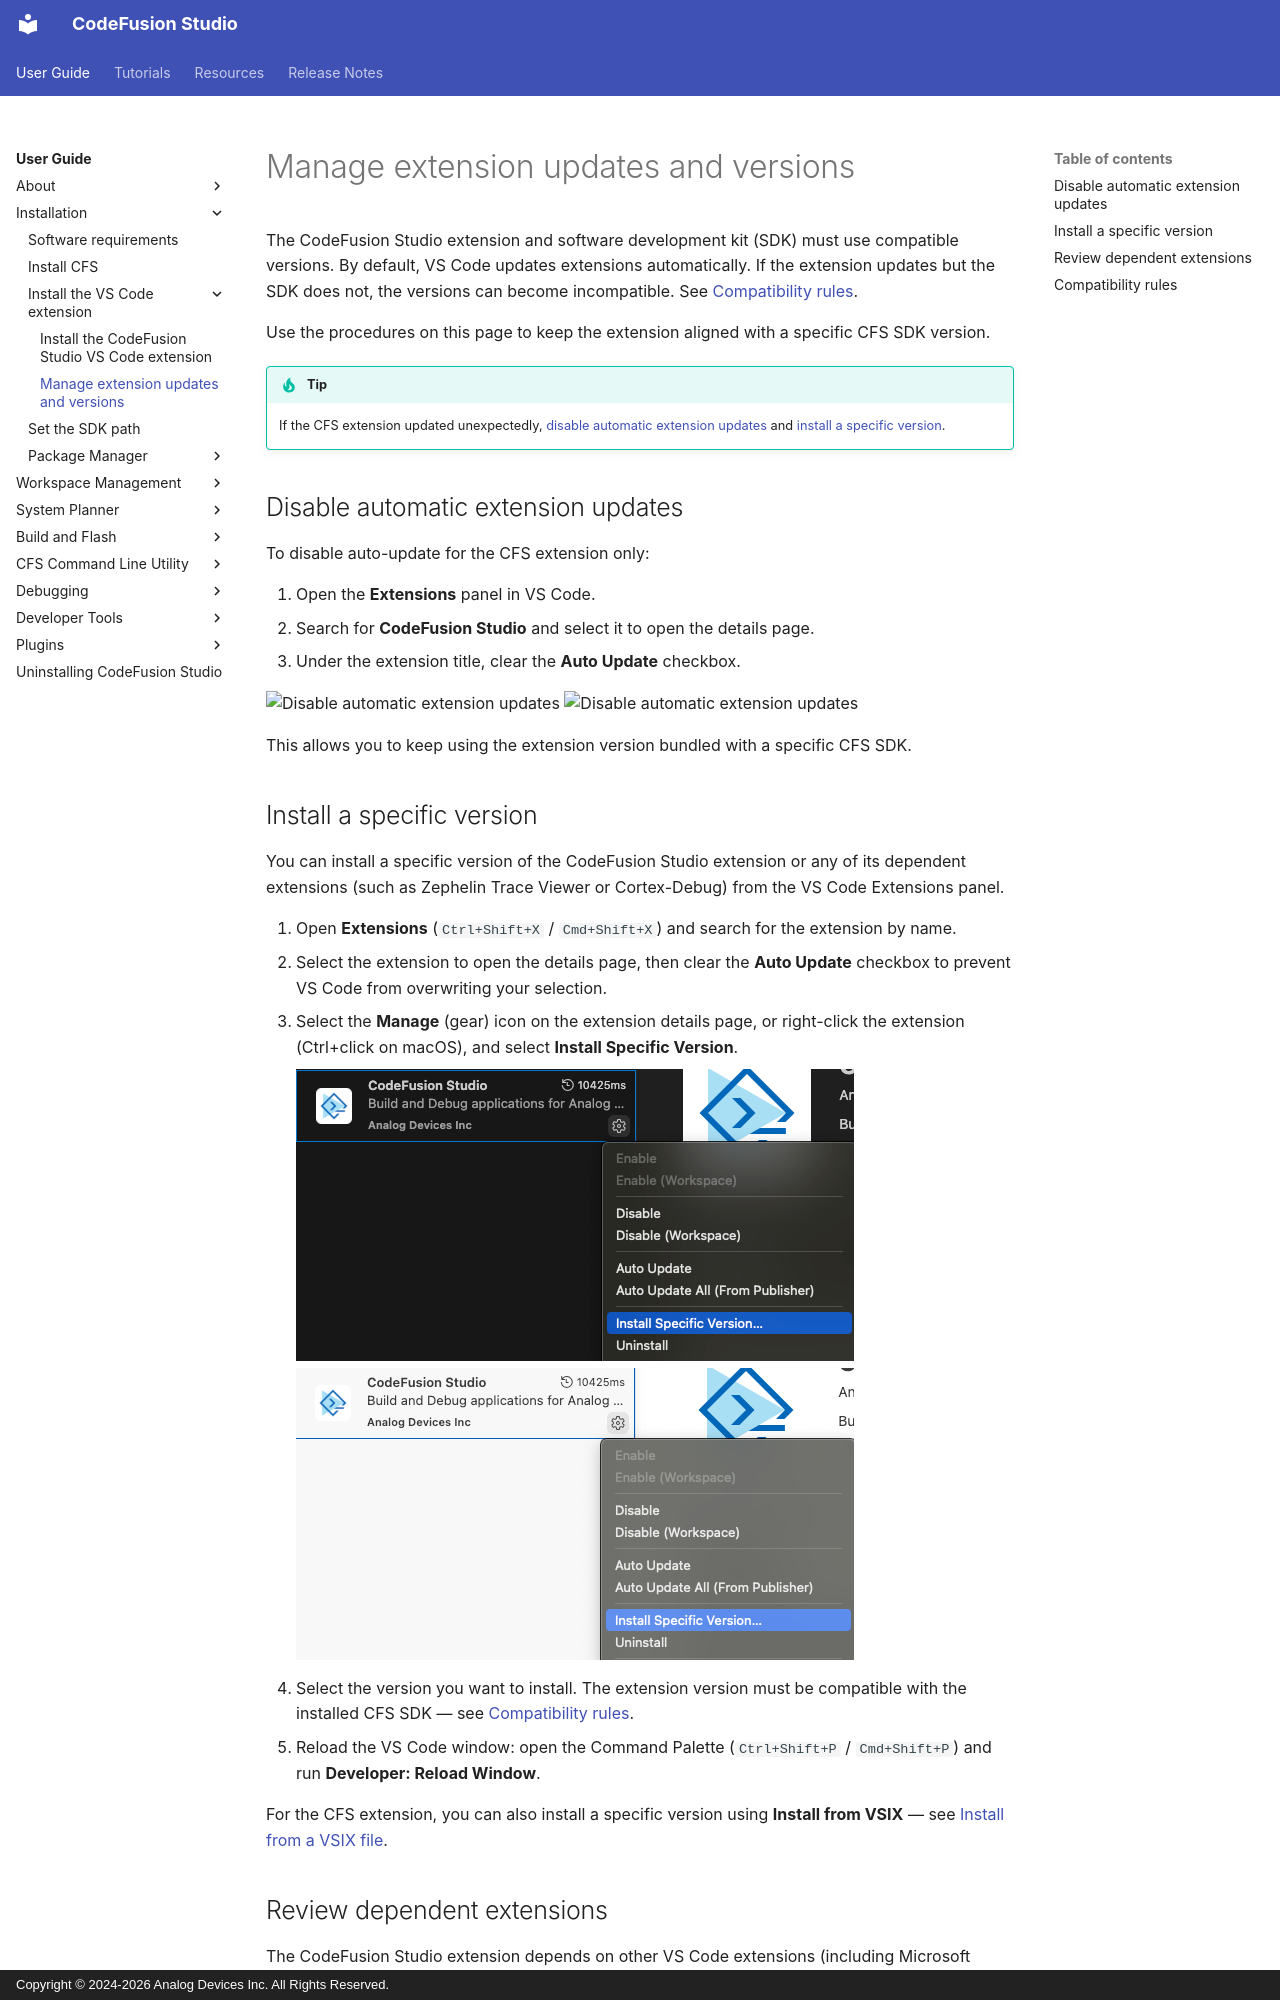

repository: analogdevicesinc/codefusion-studio · page: user-guide/installation/manage-extension-versions/index.html · generator: mkdocs · copyright: Copyright © 2024-2026 Analog Devices Inc. All Rights Reserved.

---
description: Manage CodeFusion Studio extension updates and versions in VS Code
author: Analog Devices
date: 2026-09-14
---

# Manage extension updates and versions

The CodeFusion Studio extension and software development kit (SDK) must use compatible versions. By default, VS Code updates extensions automatically. If the extension updates but the SDK does not, the versions can become incompatible. See [Compatibility rules](#compatibility-rules).

Use the procedures on this page to keep the extension aligned with a specific CFS SDK version.

!!! tip
    If the CFS extension updated unexpectedly, [disable automatic extension updates](#disable-automatic-extension-updates) and [install a specific version](#install-a-specific-version).

## Disable automatic extension updates

To disable auto-update for the CFS extension only:

1. Open the **Extensions** panel in VS Code.
2. Search for **CodeFusion Studio** and select it to open the details page.
3. Under the extension title, clear the **Auto Update** checkbox.

![Disable automatic extension updates](images/extension-auto-update-dark.png#only-dark "Disable automatic extension updates")
![Disable automatic extension updates](images/extension-auto-update-light.png#only-light "Disable automatic extension updates")

This allows you to keep using the extension version bundled with a specific CFS SDK.
